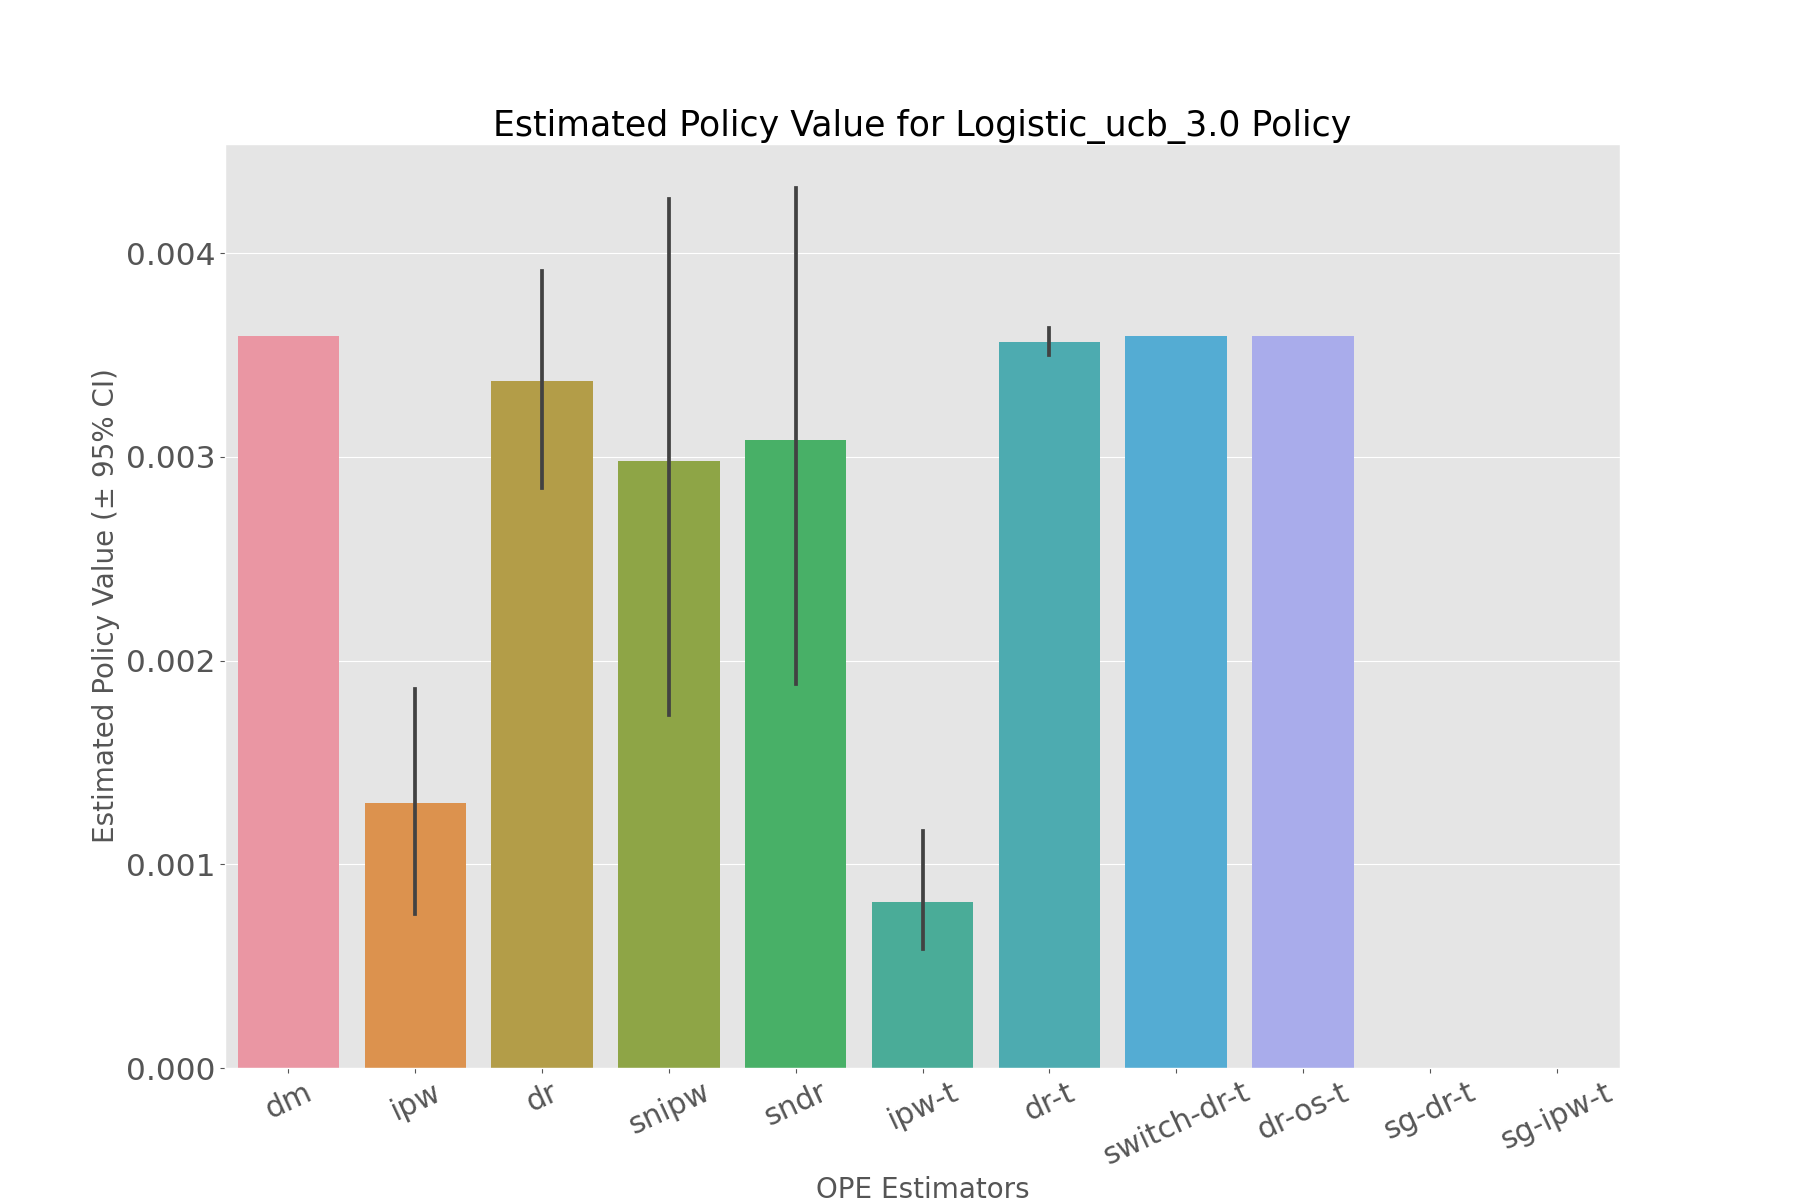

The data file committed next to this chart (first rows):
, estimated_policy_value, relative_estimated_policy_value, mean, 95.0% CI (lower), 95.0% CI (upper)
dm, 0.003593, 1.036, 0.003593, 0.003592, 0.003594
ipw, 0.001281, 0.3691, 0.001281, 0.0007567, 0.001863
dr, 0.003352, 0.9663, 0.003353, 0.002848, 0.00391
snipw, 0.002933, 0.8455, 0.002935, 0.001733, 0.004267
sndr, 0.003042, 0.8769, 0.003044, 0.001886, 0.00432
ipw-t, 0.0008004, 0.2307, 0.0008009, 0.000473, 0.001164
dr-t, 0.003563, 1.027, 0.003563, 0.0035, 0.003633
switch-dr-t, 0.003593, 1.036, 0.003593, 0.003592, 0.003594
dr-os-t, 0.003593, 1.036, 0.003593, 0.003591, 0.003594
sg-dr-t, , , , , 
sg-ipw-t, , , , , 
